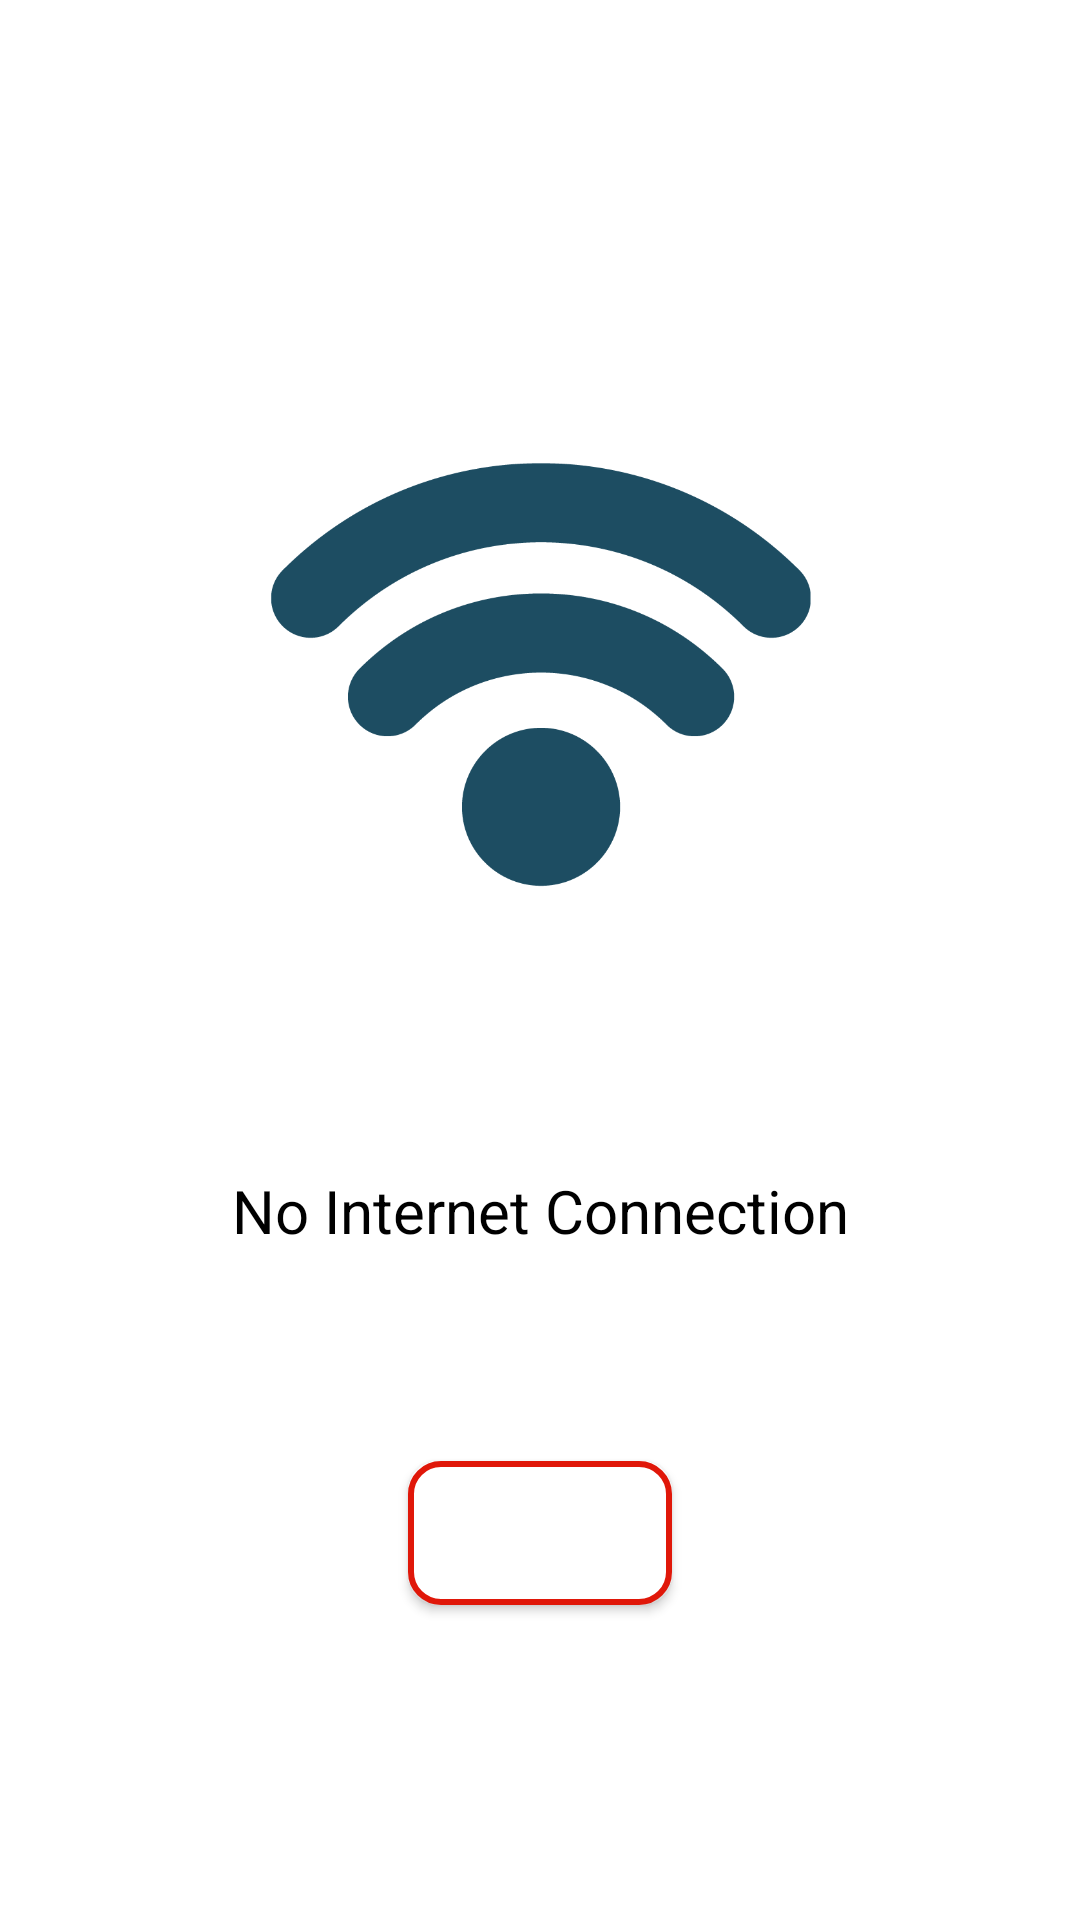

Write the Android layout XML for this screen, with the resource values it uses.
<!-- AndroidManifest.xml: application theme Theme.BdShoppingZone -->
<!-- res/layout/activity_connection.xml -->
<?xml version="1.0" encoding="utf-8"?>
<androidx.constraintlayout.widget.ConstraintLayout xmlns:android="http://schemas.android.com/apk/res/android"
    xmlns:app="http://schemas.android.com/apk/res-auto"
    xmlns:tools="http://schemas.android.com/tools"
    android:layout_width="match_parent"
    android:layout_height="match_parent"
    tools:context=".ConnectionActivity">

    <ImageView
        android:id="@+id/connectionLogo"
        android:layout_width="250dp"
        android:layout_height="250dp"
        android:layout_marginTop="100dp"
        android:src="@drawable/connection"
        app:layout_constraintEnd_toEndOf="parent"
        app:layout_constraintStart_toStartOf="parent"
        app:layout_constraintTop_toTopOf="parent"
        />

    <TextView
        android:id="@+id/textView"
        android:layout_width="wrap_content"
        android:layout_height="wrap_content"
        android:layout_marginTop="40dp"
        android:text="@string/connection_Messaage"
        android:textColor="@color/black"
        android:textSize="20sp"
        app:layout_constraintEnd_toEndOf="parent"
        app:layout_constraintStart_toStartOf="parent"
        app:layout_constraintTop_toBottomOf="@+id/connectionLogo" />

    <Button
        android:id="@+id/btn_Retry"
        android:layout_width="wrap_content"
        android:layout_height="wrap_content"
        android:text="@string/retry"
        android:textAllCaps="false"
        android:background="@drawable/button_style"
        android:layout_marginTop="70dp"
        android:textColor="@color/white"
        app:layout_constraintEnd_toEndOf="parent"
        app:layout_constraintStart_toStartOf="parent"
        app:layout_constraintTop_toBottomOf="@+id/textView" />

</androidx.constraintlayout.widget.ConstraintLayout>
<!-- resources referenced by this layout -->
<resources>
  <color name="black">#FF000000</color>
  <color name="white">#FFFFFFFF</color>
  <!-- drawable button_style (drawable) -->
  <?xml version="1.0" encoding="utf-8"?>
  <shape xmlns:android="http://schemas.android.com/apk/res/android">
  
      <solid android:color="@android:color/white"/>
      <stroke android:color="#E01709" android:width="2dp"/>
      <corners android:radius="10dp"/>
  </shape>
  <!-- drawable connection: png bitmap (drawable, 21072 bytes) -->
  <string name="connection_Messaage">No Internet Connection</string>
  <string name="retry">Retry</string>
  <style name="Theme.BdShoppingZone" parent="Theme.MaterialComponents.Light.DarkActionBar">
          
          <item name="colorPrimary">@color/purple_500</item>
          <item name="colorPrimaryVariant">@color/purple_700</item>
          <item name="colorOnPrimary">@color/white</item>
          
          <item name="colorSecondary">@color/teal_200</item>
          <item name="colorSecondaryVariant">@color/teal_700</item>
          <item name="colorOnSecondary">@color/black</item>
          
          <item name="android:statusBarColor" tools:targetApi="l">?attr/colorPrimaryVariant</item>
          
      </style>
  <color name="purple_500">#D55E00</color>
  <color name="purple_700">#D55E00</color>
  <color name="teal_200">#D55E00</color>
  <color name="teal_700">#D55E00</color>
</resources>
